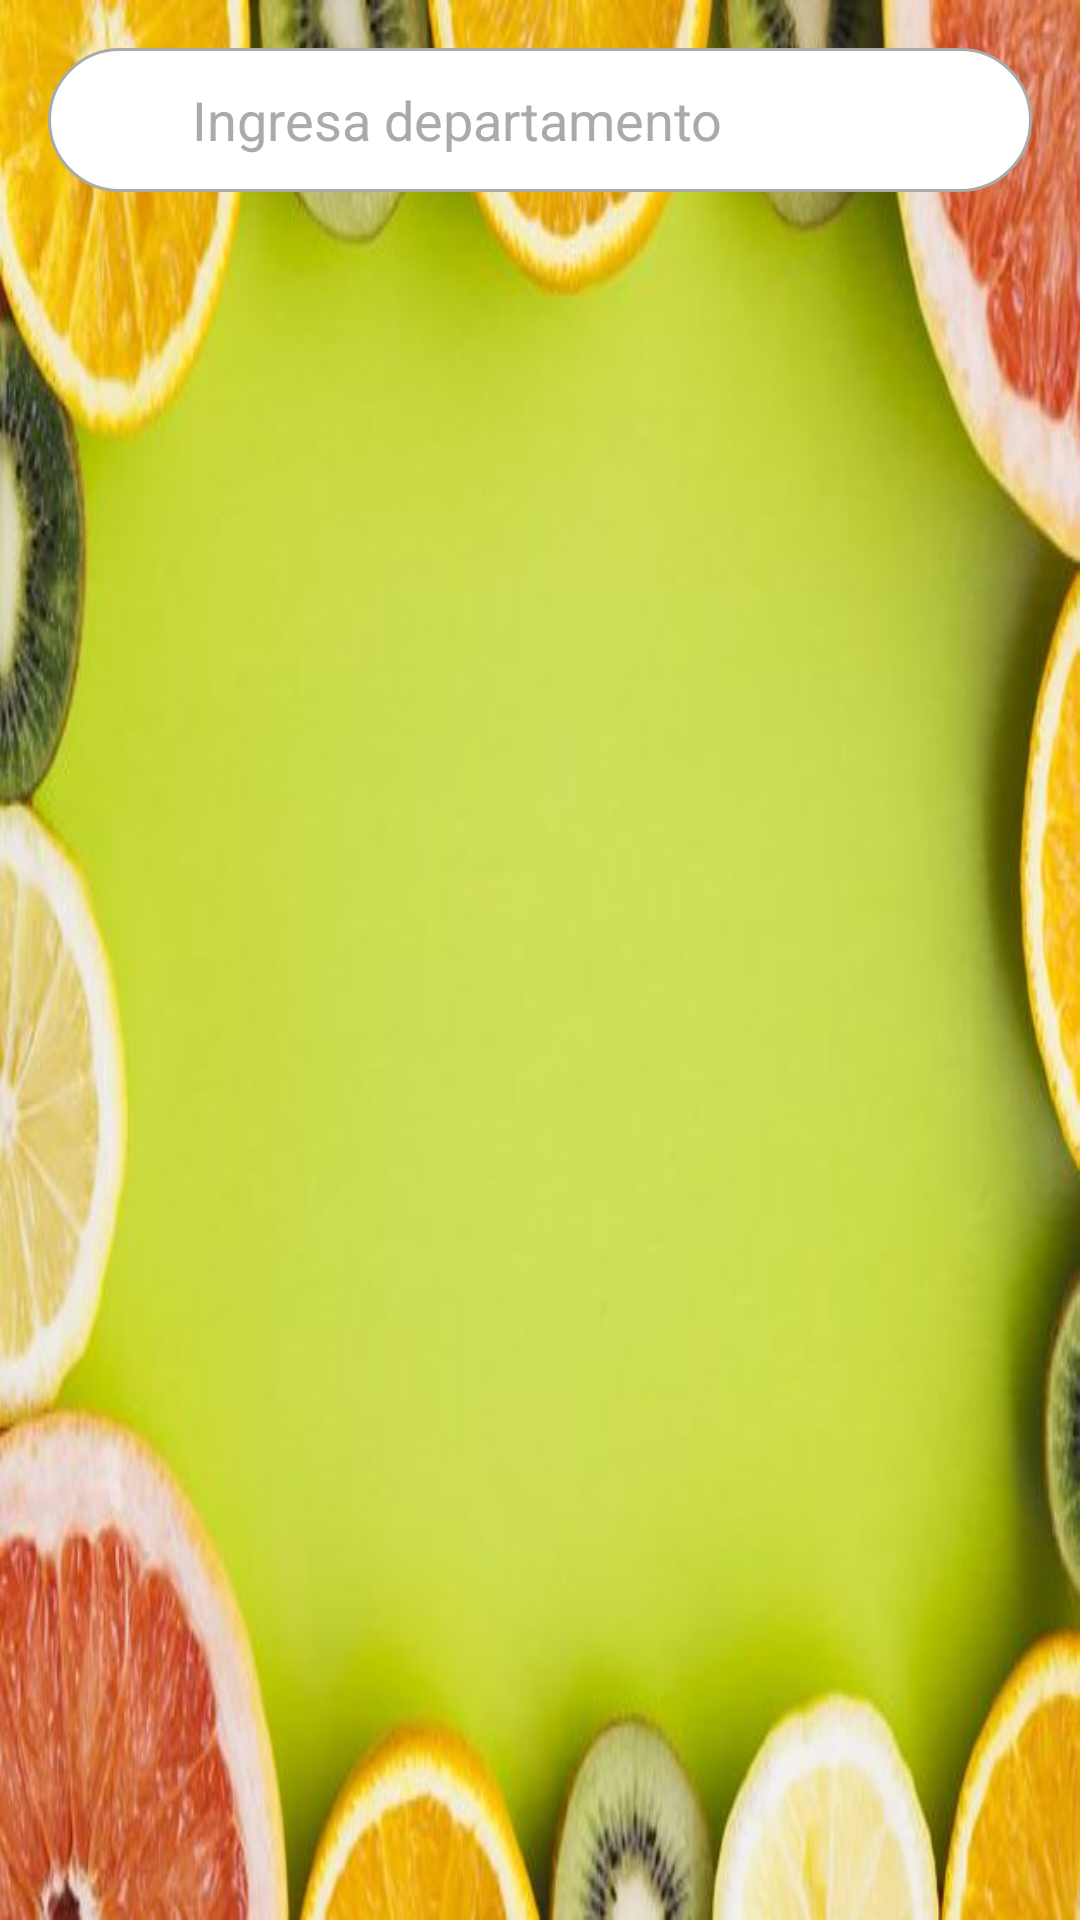

Produce the Android XML layout that renders to this screen, including the resource entries it uses.
<!-- AndroidManifest.xml: application theme Theme.FrutyBot -->
<!-- res/layout/fragment_search.xml -->
<?xml version="1.0" encoding="utf-8"?>
<LinearLayout xmlns:android="http://schemas.android.com/apk/res/android"
    android:layout_width="match_parent"
    android:layout_height="match_parent"
    android:background="@drawable/buscar"
    android:orientation="vertical"
    android:padding="16dp">

    
    <EditText
        android:id="@+id/etSearch"
        android:layout_width="match_parent"
        android:layout_height="48dp"
        android:hint="Ingresa departamento"
        android:paddingStart="48dp"
        android:paddingEnd="16dp"
        android:background="@drawable/et_background"
        android:drawableStart="@drawable/ic_search"
        android:drawablePadding="12dp"
        android:imeOptions="actionSearch"
        android:inputType="text"
        android:gravity="center_vertical"
        android:textColor="@android:color/black"
        android:textColorHint="@android:color/darker_gray" />

    
    <androidx.recyclerview.widget.RecyclerView
        android:id="@+id/rvFruits"
        android:layout_width="match_parent"
        android:layout_height="0dp"
        android:layout_weight="1"
        android:paddingTop="8dp" />

</LinearLayout>
<!-- resources referenced by this layout -->
<resources>
  <!-- drawable buscar: jpg bitmap (drawable, 30403 bytes) -->
  <!-- drawable et_background (drawable) -->
  <shape xmlns:android="http://schemas.android.com/apk/res/android"
      android:shape="rectangle">
      <solid android:color="@android:color/white"/>
      <corners android:radius="24dp"/>
      <stroke
          android:width="1dp"
          android:color="@android:color/darker_gray"/>
  </shape>
  <style name="Theme.FrutyBot" parent="Theme.MaterialComponents.DayNight.NoActionBar">
          
          <item name="android:windowSplashScreenBackground">@android:color/transparent</item>
          <item name="android:windowSplashScreenAnimatedIcon">@null</item>
          <item name="android:windowSplashScreenIconBackgroundColor">@android:color/transparent</item>
  
          
          <item name="colorPrimary">@color/purple_500</item>
          <item name="colorPrimaryVariant">@color/purple_700</item>
          <item name="colorOnPrimary">@color/white</item>
          <item name="colorSecondary">@color/teal_200</item>
          <item name="colorSecondaryVariant">@color/teal_700</item>
          <item name="colorOnSecondary">@color/black</item>
          <item name="android:statusBarColor">?attr/colorPrimaryVariant</item>
      </style>
  <color name="purple_500">#FFB400</color>
  <color name="purple_700">#FF3700B3</color>
  <color name="white">#FFFFFFFF</color>
  <color name="teal_200">#FF03DAC5</color>
  <color name="teal_700">#FF018786</color>
  <color name="black">#FF000000</color>
</resources>
